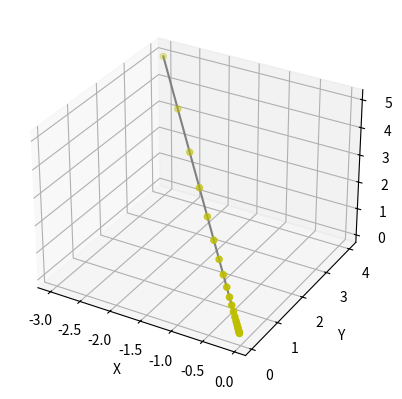

The script that saved this image:
# coding: utf-8
import numpy as np
import matplotlib.pylab as plt
from mpl_toolkits.mplot3d import Axes3D


def _numerical_gradient_1d(f, x):
    h = 1e-4  # 0.0001
    grad = np.zeros_like(x)

    for idx in range(x.size):
        tmp_val = x[ idx ]
        x[ idx ] = float(tmp_val) + h
        fxh1 = f(x)  # f(x+h)

        x[ idx ] = tmp_val - h
        fxh2 = f(x)  # f(x-h)
        grad[ idx ] = (fxh1 - fxh2) / (2 * h)

        x[ idx ] = tmp_val  # 还原值

    return grad


def numerical_gradient_2d(f, X):
    if X.ndim == 1:
        return _numerical_gradient_1d(f, X)
    else:
        grad = np.zeros_like(X)

        for idx, x in enumerate(X):
            grad[ idx ] = _numerical_gradient_1d(f, x)

        return grad


def numerical_gradient(f, x):
    h = 1e-4  # 0.0001
    grad = np.zeros_like(x)

    it = np.nditer(x, flags=[ 'multi_index' ], op_flags=[ 'readwrite' ])
    while not it.finished:
        idx = it.multi_index
        tmp_val = x[ idx ]
        x[ idx ] = float(tmp_val) + h
        fxh1 = f(x)  # f(x+h)

        x[ idx ] = tmp_val - h
        fxh2 = f(x)  # f(x-h)
        grad[ idx ] = (fxh1 - fxh2) / (2 * h)

        x[ idx ] = tmp_val  # 还原值
        it.iternext()

    return grad


def gradient_descent(f, init_x, lr=0.01, step_num=100):
    x = init_x
    x_history = [ ]

    for i in range(step_num):
        x_history.append(x.copy())

        grad = numerical_gradient(f, x)
        x -= lr * grad

    return x, np.array(x_history)


def function_2(x):
    return x[ 0 ] ** 2 + x[ 1 ] ** 2 + x[ 2 ] ** 2


init_x = np.array([ -3.0, 4.0, 5.0 ])

lr = 0.1
step_num = 20
x, x_history = gradient_descent(function_2, init_x, lr=lr, step_num=step_num)

# 2d dimension
# plt.plot([ -5, 5 ], [ 0, 0 ], '--b')
# plt.plot([ 0, 0 ], [ -5, 5 ], '--b')
# plt.plot(x_history[ :, 0 ], x_history[ :, 1 ], 'o')
#
# plt.xlim(-3.5, 3.5)
# plt.ylim(-4.5, 4.5)
# plt.xlabel("X0")
# plt.ylabel("X1")
# plt.show()


# 3d dimension
# gradient figure
data = x_history
x, y, z = data[ :, 0 ], data[ :, 1 ], data[ :, 2 ]
ax = plt.subplot(111, projection='3d')  # 创建一个三维的绘图工程
#  将数据点分成三部分画，在颜色上有区分度
ax.scatter(x[ :20 ], y[ :20 ], z[ :20 ], c='y')  # 绘制数据点
# ax.scatter(x[10:20], y[10:20], z[10:20], c='r')
ax.plot3D(x, y, z, 'gray')  # 绘制空间曲线

ax.set_zlabel('Z')  # 坐标轴
ax.set_ylabel('Y')
ax.set_xlabel('X')
plt.show()
